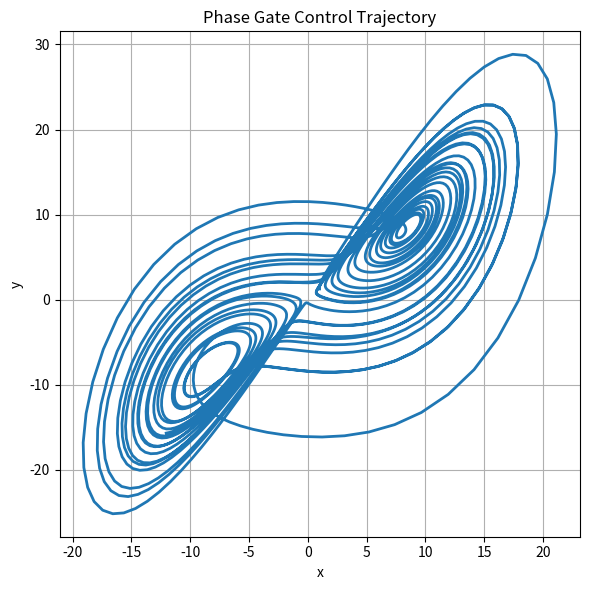

Source code (Python): (Note: this script raises an exception after producing the figure.)
import numpy as np
import matplotlib.pyplot as plt
from scipy.ndimage import gaussian_filter1d

print("⚡ NEXAH — Phase Gate Control")

# =========================
# LORENZ SYSTEM
# =========================

def lorenz_step(state, sigma=10, rho=28, beta=8/3):
    x, y, z = state
    dx = sigma * (y - x)
    dy = x * (rho - z) - y
    dz = x * y - beta * z
    return np.array([dx, dy, dz])

# =========================
# PARAMS
# =========================

dt = 0.01
steps = 3000

k = 0.25          # control strength
threshold = 2.0   # mismatch threshold

# =========================
# BASELINE RUN (for omega reference)
# =========================

state = np.array([1.0, 1.0, 1.0])
phi_series = []
omega_series = []

prev_phi = None

for t in range(steps):

    dx = lorenz_step(state)
    state = state + dx * dt

    x, y, z = state
    phi = np.arctan2(y, x)
    phi_series.append(phi)

    if prev_phi is not None:
        dphi = phi - prev_phi

        if dphi > np.pi:
            dphi -= 2 * np.pi
        elif dphi < -np.pi:
            dphi += 2 * np.pi

        omega = dphi / dt
    else:
        omega = 0.0

    omega_series.append(omega)
    prev_phi = phi

omega_array = np.array(omega_series)
omega_smooth = gaussian_filter1d(omega_array, sigma=10)

# =========================
# CONTROL RUN
# =========================

state = np.array([1.0, 1.0, 1.0])

trajectory = []
instability = []
iota_events = []
control_active = []

prev_phi = None

for t in range(steps):

    dx = lorenz_step(state)

    x, y, z = state
    phi = np.arctan2(y, x)

    if prev_phi is not None:
        dphi = phi - prev_phi

        if dphi > np.pi:
            dphi -= 2 * np.pi
        elif dphi < -np.pi:
            dphi += 2 * np.pi

        omega = dphi / dt
    else:
        omega = 0.0

    omega_expected = omega_smooth[t]
    mismatch = omega - omega_expected

    # =========================
    # GATE CONTROL (KEY!)
    # =========================

    if abs(mismatch) > threshold:
        u = -k * mismatch
        control_active.append(1)
        iota_events.append(t)
    else:
        u = 0.0
        control_active.append(0)

    # apply control ONLY to x,y plane
    dx[0] += u
    dx[1] += u

    state = state + dx * dt
    trajectory.append(state.copy())

    inst = np.linalg.norm(dx)
    instability.append(inst)

    prev_phi = phi

trajectory = np.array(trajectory)

# =========================
# PLOTS
# =========================

# ---- TRAJECTORY
plt.figure(figsize=(6, 6))
plt.plot(trajectory[:,0], trajectory[:,1], linewidth=2, label="phase-gate control")
plt.title("Phase Gate Control Trajectory")
plt.xlabel("x")
plt.ylabel("y")
plt.grid(True)
plt.tight_layout()
plt.savefig("RESEARCH/validation/causality/results/phase_gate_trajectory.png", dpi=200)
plt.close()

# ---- INSTABILITY
plt.figure(figsize=(12, 5))
plt.plot(instability, label="instability")

for t in iota_events:
    plt.axvline(t, color='red', alpha=0.2)

plt.title("Phase Gate Control — Instability")
plt.xlabel("time")
plt.ylabel("instability")
plt.legend()
plt.grid(True)
plt.tight_layout()
plt.savefig("RESEARCH/validation/causality/results/phase_gate_instability.png", dpi=200)
plt.close()

# ---- CONTROL ACTIVITY
plt.figure(figsize=(12, 3))
plt.plot(control_active)
plt.title("Control Activation (Gate)")
plt.xlabel("time")
plt.ylabel("active (1/0)")
plt.grid(True)
plt.tight_layout()
plt.savefig("RESEARCH/validation/causality/results/phase_gate_activation.png", dpi=200)
plt.close()

# =========================
# SUMMARY
# =========================

summary_path = "RESEARCH/validation/causality/results/phase_gate_summary.txt"

with open(summary_path, "w") as f:
    f.write("NEXAH — Phase Gate Control\n\n")
    f.write(f"IOTA events: {len(iota_events)}\n")
    f.write(f"Threshold: {threshold}\n")
    f.write(f"Control strength k: {k}\n\n")

    f.write("Interpretation:\n")
    f.write("Control is only active at phase mismatch peaks.\n")
    f.write("System is allowed to evolve freely otherwise.\n")

print(f"📊 IOTA events: {len(iota_events)}")
print("✅ Saved: phase_gate_trajectory.png")
print("✅ Saved: phase_gate_instability.png")
print("✅ Saved: phase_gate_activation.png")
print("✅ Saved: phase_gate_summary.txt")
